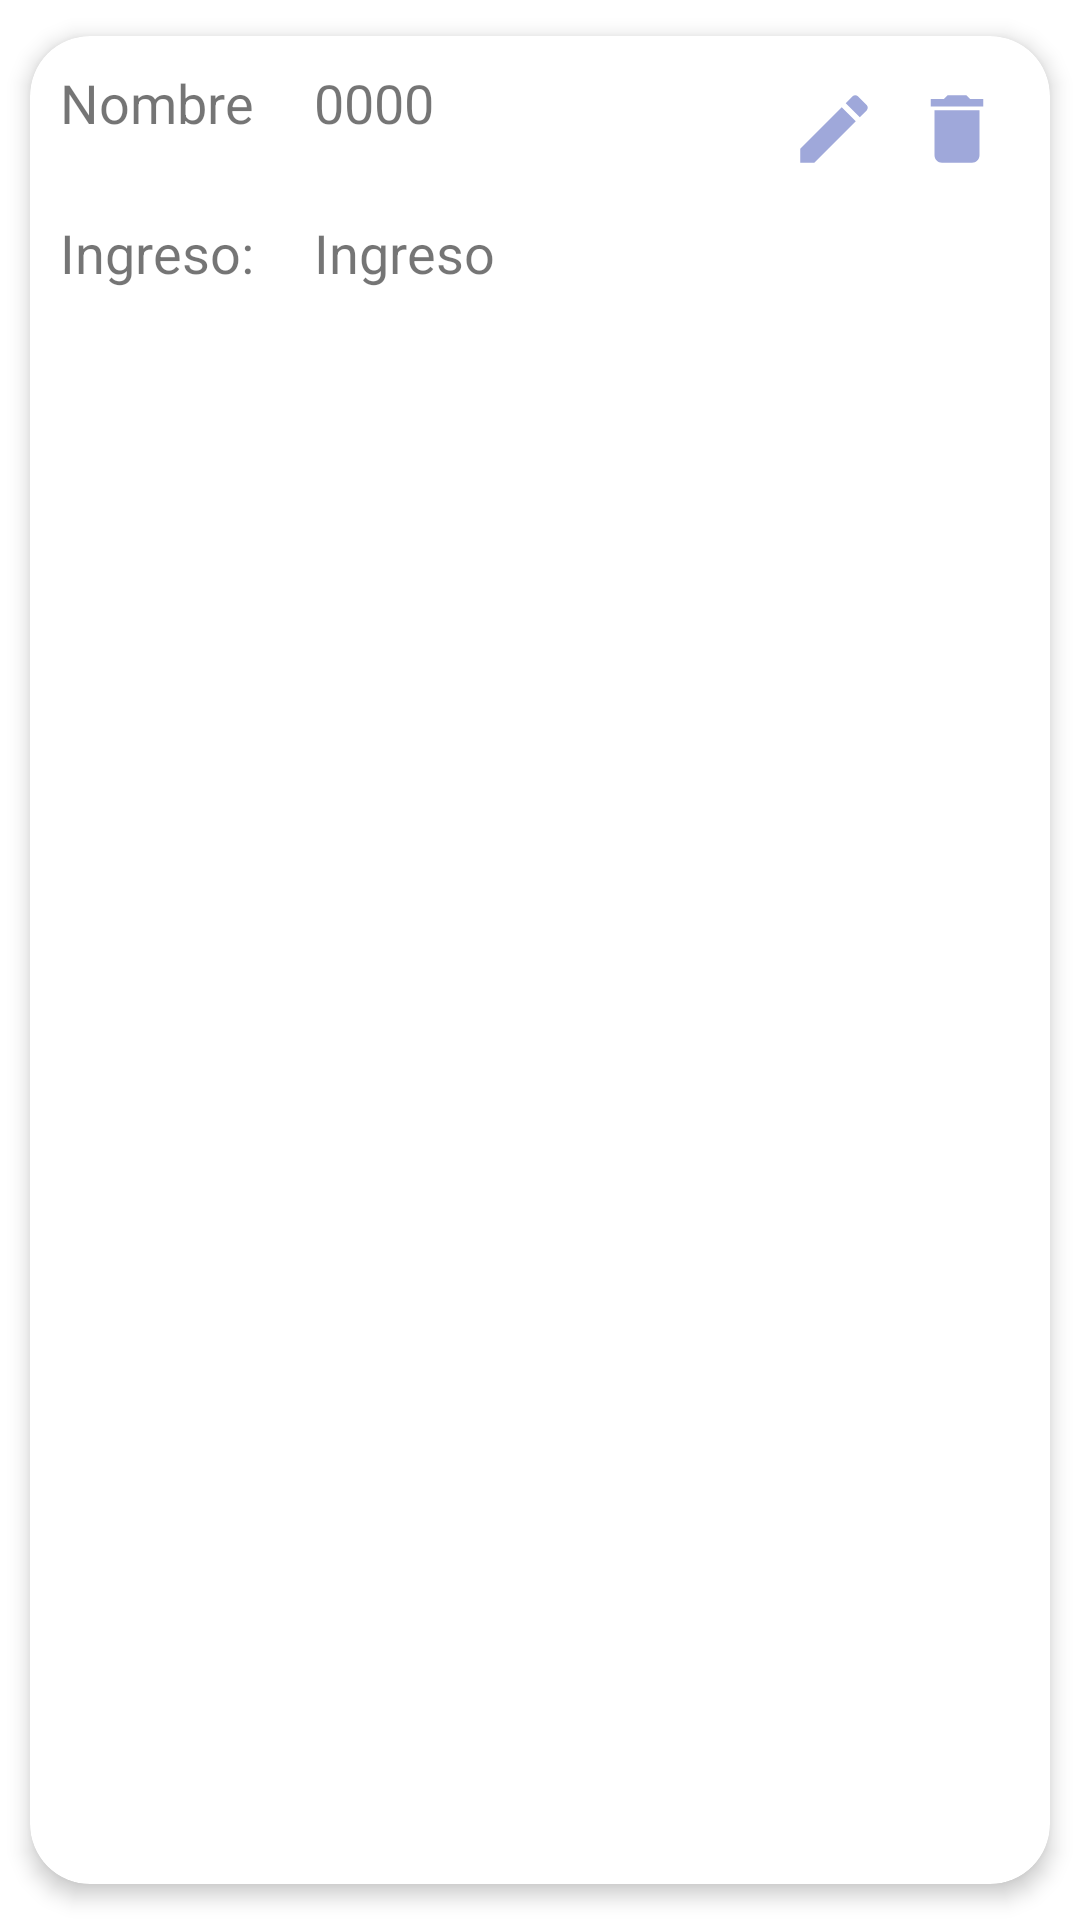

The Android layout XML behind this screen, and the referenced resources:
<!-- AndroidManifest.xml: application theme AppTheme -->
<!-- res/layout/inventario_car_item.xml -->
<?xml version="1.0" encoding="utf-8"?>
<androidx.cardview.widget.CardView xmlns:android="http://schemas.android.com/apk/res/android"
    xmlns:tools="http://schemas.android.com/tools"
    android:layout_width="match_parent"
    android:layout_height="wrap_content"
    xmlns:app="http://schemas.android.com/apk/res-auto"
    app:cardElevation="4dp"
    app:cardCornerRadius="20dp"
    android:layout_marginTop="4dp"
    android:layout_marginBottom="4dp"
    app:cardUseCompatPadding="true">
    android:id="@+id/cardview_id">


    <RelativeLayout
        android:layout_width="match_parent"
        android:layout_height="100dp">

        <TextView
            android:id="@+id/cardNombre"
            android:layout_width="wrap_content"
            android:layout_height="50dp"
            android:padding="10dp"
            android:text="Nombre"
            android:textSize="18sp"
            android:layout_alignParentTop="true"/>

        <TextView
            android:id="@+id/cardIngreso"
            android:layout_width="wrap_content"
            android:layout_height="50dp"
            android:padding="10dp"
            android:text="Ingreso"
            android:textSize="18sp"
            android:layout_toRightOf="@id/label_cantidad"
            android:layout_marginTop="50dp"
            />

        <TextView
            android:id="@+id/label_cantidad"
            android:layout_width="wrap_content"
            android:layout_height="50dp"
            android:textSize="18sp"
            android:text="Ingreso:"
            android:padding="10dp"
            android:layout_marginTop="50dp"/>
        <TextView
            android:id="@+id/cardCantidad"
            android:layout_width="wrap_content"
            android:layout_height="50dp"
            android:padding="10dp"
            android:text="0000"
            android:textSize="18sp"
            android:layout_toEndOf="@id/cardNombre"/>

        <ImageView
            android:id="@+id/image_edit"
            android:layout_width="30dp"
            android:layout_height="30dp"
            android:layout_alignParentTop="true"
            android:layout_marginHorizontal="16dp"
            android:layout_marginTop="16dp"
            android:layout_marginEnd="11dp"
            android:layout_toStartOf="@+id/image_delete"
            android:src="@drawable/ic_baseline_edit_24"
            app:tint="@color/colorSecondary" />

        <ImageView
            android:id="@+id/image_delete"
            android:layout_width="30dp"
            android:layout_height="30dp"
            android:layout_alignParentTop="true"
            android:layout_alignParentEnd="true"
            android:layout_marginHorizontal="16dp"
            android:layout_marginTop="16dp"
            android:layout_marginEnd="16dp"
            android:src="@drawable/ic_baseline_delete_24"
            app:tint="@color/colorSecondary"/>

    </RelativeLayout>


</androidx.cardview.widget.CardView>
<!-- resources referenced by this layout -->
<resources>
  <color name="colorSecondary">#9fa8da</color>
  <!-- drawable ic_baseline_delete_24 (drawable) -->
  <vector android:height="24dp" android:tint="#FFFFFF"
      android:viewportHeight="24" android:viewportWidth="24"
      android:width="24dp" xmlns:android="http://schemas.android.com/apk/res/android">
      <path android:fillColor="@color/colorSecondary" android:pathData="M6,19c0,1.1 0.9,2 2,2h8c1.1,0 2,-0.9 2,-2V7H6v12zM19,4h-3.5l-1,-1h-5l-1,1H5v2h14V4z"/>
  </vector>
  <!-- drawable ic_baseline_edit_24 (drawable) -->
  <vector android:height="24dp" android:tint="#FFFFFF"
      android:viewportHeight="24" android:viewportWidth="24"
      android:width="24dp" xmlns:android="http://schemas.android.com/apk/res/android">
      <path android:fillColor="@color/colorSecondary" android:pathData="M3,17.25V21h3.75L17.81,9.94l-3.75,-3.75L3,17.25zM20.71,7.04c0.39,-0.39 0.39,-1.02 0,-1.41l-2.34,-2.34c-0.39,-0.39 -1.02,-0.39 -1.41,0l-1.83,1.83 3.75,3.75 1.83,-1.83z"/>
  </vector>
  <style name="AppTheme" parent="Theme.MaterialComponents.Light.NoActionBar">
          
          <item name="colorPrimary">@color/colorPrimary</item>
          <item name="colorPrimaryDark">@color/colorPrimaryDark</item>
          <item name="colorPrimaryVariant">@color/colorPrimaryLight</item>
          <item name="colorAccent">@color/colorAccent</item>
      </style>
  <color name="colorPrimary">#C62828</color>
  <color name="colorPrimaryDark">#8e0000</color>
  <color name="colorPrimaryLight">#ff5f52</color>
  <color name="colorAccent">#9fa8dA</color>
</resources>
